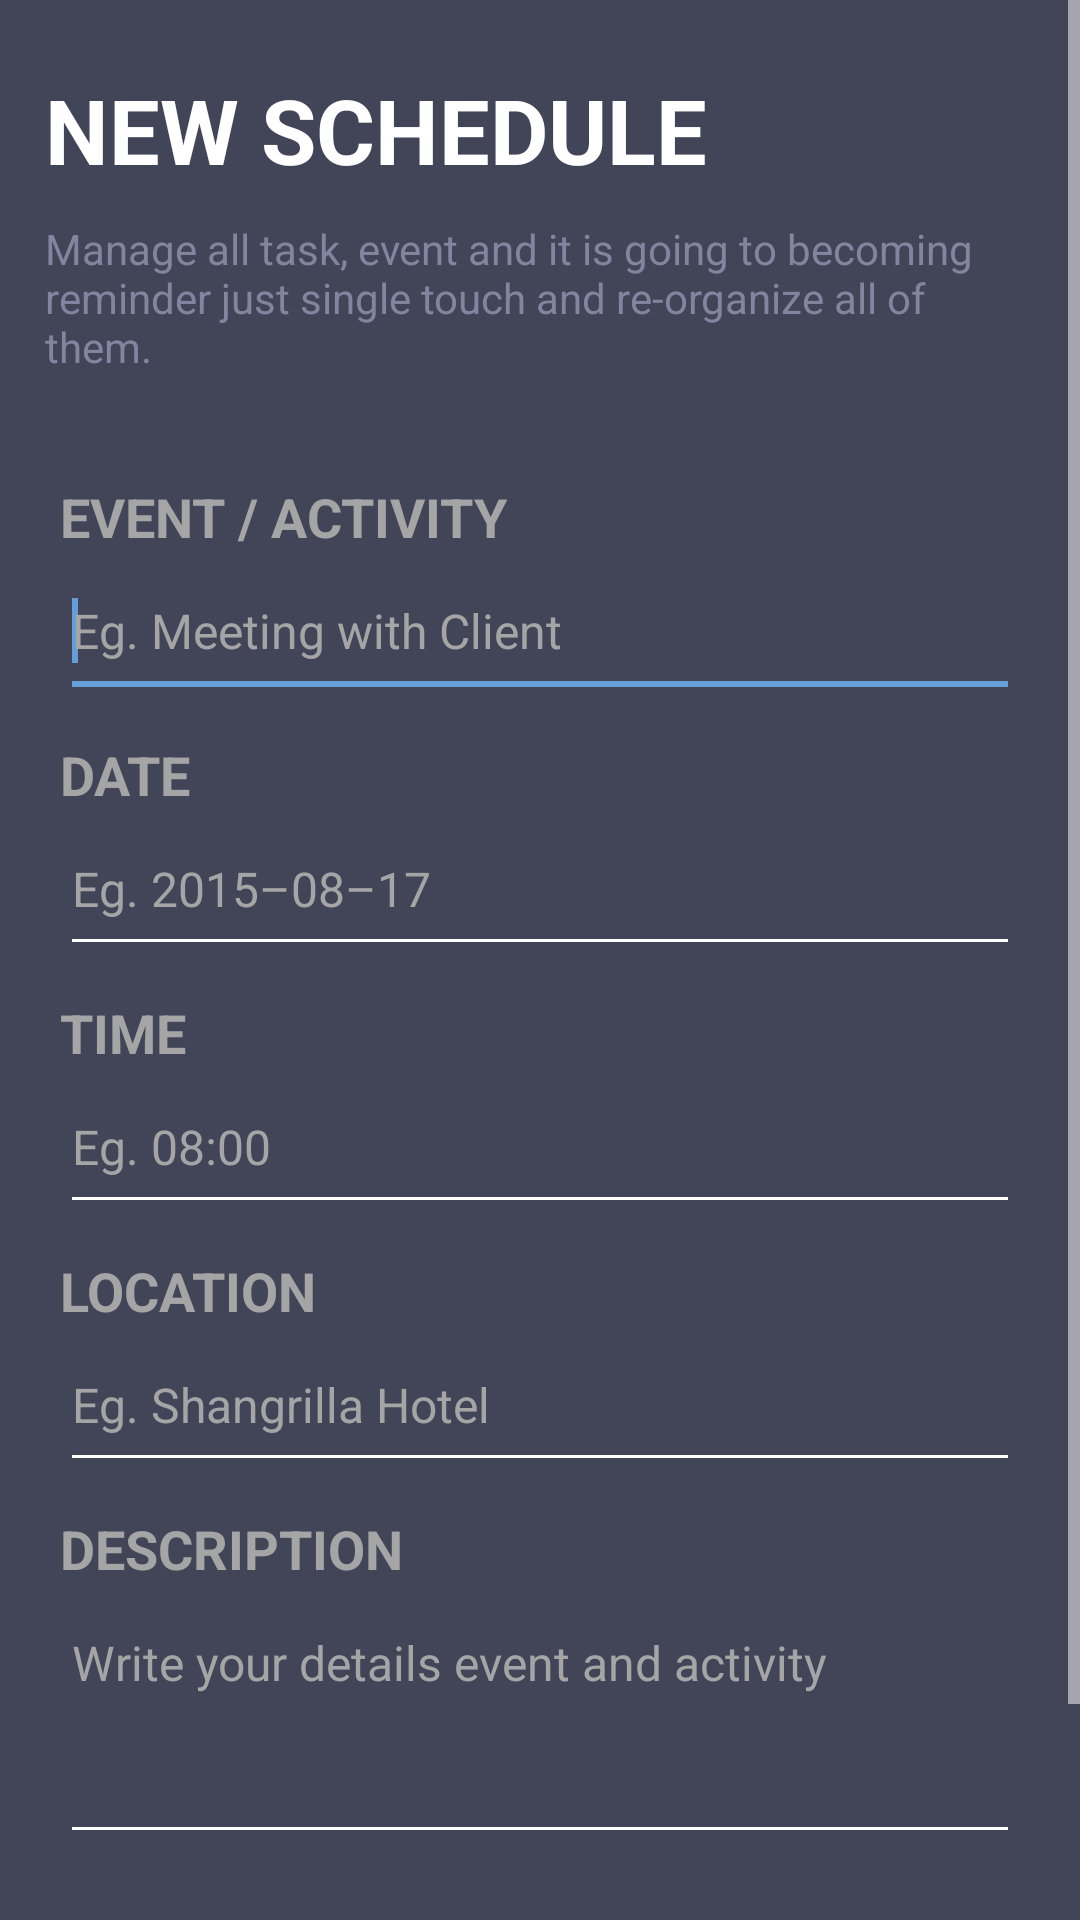

Write the Android layout XML for this screen, with the resource values it uses.
<!-- AndroidManifest.xml: application theme AppTheme -->
<!-- res/layout/activity_schedule_add.xml -->
<?xml version="1.0" encoding="utf-8"?>
<ScrollView
    xmlns:android="http://schemas.android.com/apk/res/android"
    android:layout_height="match_parent"
    android:layout_width="match_parent"
    android:background="@color/background">

    <LinearLayout
        android:layout_width="match_parent"
        android:layout_height="wrap_content"
        android:orientation="vertical">

        <RelativeLayout
            android:layout_width="match_parent"
            android:layout_height="match_parent">

            <RelativeLayout
                android:id="@+id/header"
                android:layout_width="match_parent"
                android:layout_height="wrap_content"
                android:background="@color/background"
                android:padding="15dp">

                <TextView
                    android:id="@+id/labelTitle"
                    android:layout_width="wrap_content"
                    android:layout_height="wrap_content"
                    android:text="@string/title_schedule_new"
                    android:textColor="@color/white"
                    android:textSize="30sp"
                    android:textStyle="bold"
                    android:layout_marginTop="8dp"
                    android:layout_marginBottom="10dp"/>

                <TextView
                    android:id="@+id/labelSubtitle"
                    android:layout_width="wrap_content"
                    android:layout_height="wrap_content"
                    android:layout_below="@id/labelTitle"
                    android:textAppearance="?android:attr/textAppearanceSmall"
                    android:text="@string/subtitle_schedule"
                    android:textColor="@color/silver" />
            </RelativeLayout>

            <LinearLayout
                android:layout_width="match_parent" android:layout_height="match_parent"
                android:orientation="vertical"
                android:layout_below="@id/header"
                android:padding="20dp">

                <TextView
                    android:layout_width="wrap_content"
                    android:layout_height="wrap_content"
                    android:textAppearance="?android:attr/textAppearanceMedium"
                    android:textStyle="bold"
                    android:text="@string/label_field_event"
                    android:textColor="@color/gray" />

                <EditText
                    android:id="@+id/event"
                    android:layout_width="match_parent"
                    android:layout_height="wrap_content"
                    android:ems="10"
                    android:hint="@string/hint_event_text"
                    android:singleLine="true"
                    android:layout_marginBottom="10dp"
                    android:textColor="@color/white"
                    android:textColorHint="@color/gray"
                    android:paddingBottom="15dp"
                    android:paddingTop="15dp"
                    android:textSize="16sp"
                    android:maxLength="200"
                    android:inputType="text">

                    <requestFocus />
                </EditText>

                <TextView
                    android:id="@+id/infoEvent"
                    android:layout_width="wrap_content"
                    android:layout_height="wrap_content"
                    android:layout_marginBottom="15dp"
                    android:text="@string/dummy_text_medium"
                    android:textAppearance="?android:attr/textAppearanceSmall"
                    android:textColor="@color/red_light"
                    android:visibility="gone" />

                <TextView
                    android:layout_width="wrap_content"
                    android:layout_height="wrap_content"
                    android:textAppearance="?android:attr/textAppearanceMedium"
                    android:textStyle="bold"
                    android:text="@string/label_field_date"
                    android:textColor="@color/gray" />

                <EditText
                    android:id="@+id/date"
                    android:layout_width="match_parent"
                    android:layout_height="wrap_content"
                    android:ems="10"
                    android:hint="@string/hint_date_text"
                    android:singleLine="true"
                    android:layout_marginBottom="10dp"
                    android:textColor="@color/white"
                    android:textColorHint="@color/gray"
                    android:paddingBottom="15dp"
                    android:paddingTop="15dp"
                    android:textSize="16sp"
                    android:maxLength="10"
                    android:inputType="date">
                </EditText>

                <TextView
                    android:id="@+id/infoDate"
                    android:layout_width="wrap_content"
                    android:layout_height="wrap_content"
                    android:layout_marginBottom="15dp"
                    android:text="@string/dummy_text_medium"
                    android:textAppearance="?android:attr/textAppearanceSmall"
                    android:textColor="@color/red_light"
                    android:visibility="gone" />

                <TextView
                    android:layout_width="wrap_content"
                    android:layout_height="wrap_content"
                    android:textAppearance="?android:attr/textAppearanceMedium"
                    android:textStyle="bold"
                    android:text="@string/label_field_time"
                    android:textColor="@color/gray" />

                <EditText
                    android:id="@+id/time"
                    android:layout_width="match_parent"
                    android:layout_height="wrap_content"
                    android:ems="10"
                    android:hint="@string/hint_time_text"
                    android:singleLine="true"
                    android:maxLength="8"
                    android:layout_marginBottom="10dp"
                    android:textColor="@color/white"
                    android:textColorHint="@color/gray"
                    android:paddingBottom="15dp"
                    android:paddingTop="15dp"
                    android:textSize="16sp"
                    android:inputType="time">
                </EditText>

                <TextView
                    android:id="@+id/infoTime"
                    android:layout_width="wrap_content"
                    android:layout_height="wrap_content"
                    android:layout_marginBottom="15dp"
                    android:text="@string/dummy_text_medium"
                    android:textAppearance="?android:attr/textAppearanceSmall"
                    android:textColor="@color/red_light"
                    android:visibility="gone" />

                <TextView
                    android:layout_width="wrap_content"
                    android:layout_height="wrap_content"
                    android:textAppearance="?android:attr/textAppearanceMedium"
                    android:textStyle="bold"
                    android:text="@string/label_field_location"
                    android:textColor="@color/gray" />

                <EditText
                    android:id="@+id/location"
                    android:layout_width="match_parent"
                    android:layout_height="wrap_content"
                    android:ems="10"
                    android:hint="@string/hint_location_text"
                    android:singleLine="true"
                    android:layout_marginBottom="10dp"
                    android:textColor="@color/white"
                    android:textColorHint="@color/gray"
                    android:paddingBottom="15dp"
                    android:paddingTop="15dp"
                    android:maxLength="200"
                    android:textSize="16sp"
                    android:inputType="text">
                </EditText>

                <TextView
                    android:id="@+id/infoLocation"
                    android:layout_width="wrap_content"
                    android:layout_height="wrap_content"
                    android:layout_marginBottom="15dp"
                    android:text="@string/dummy_text_medium"
                    android:textAppearance="?android:attr/textAppearanceSmall"
                    android:textColor="@color/red_light"
                    android:visibility="gone" />

                <TextView
                    android:layout_width="wrap_content"
                    android:layout_height="wrap_content"
                    android:textAppearance="?android:attr/textAppearanceMedium"
                    android:textStyle="bold"
                    android:text="@string/label_field_description"
                    android:textColor="@color/gray" />

                <EditText
                    android:id="@+id/description"
                    android:layout_width="match_parent"
                    android:layout_height="wrap_content"
                    android:ems="10"
                    android:gravity="top"
                    android:hint="@string/hint_description_text"
                    android:layout_marginBottom="20dp"
                    android:textColor="@color/white"
                    android:textColorHint="@color/gray"
                    android:paddingBottom="15dp"
                    android:paddingTop="15dp"
                    android:textSize="16sp"
                    android:lines="3"
                    android:inputType="textMultiLine">
                </EditText>

                <TextView
                    android:id="@+id/infoDescription"
                    android:layout_width="wrap_content"
                    android:layout_height="wrap_content"
                    android:layout_marginBottom="15dp"
                    android:text="@string/dummy_text_medium"
                    android:textAppearance="?android:attr/textAppearanceSmall"
                    android:textColor="@color/red_light"
                    android:visibility="gone" />

                <Button
                    android:id="@+id/buttonSave"
                    android:layout_width="wrap_content"
                    android:layout_height="wrap_content"
                    android:paddingLeft="85dp"
                    android:paddingRight="85dp"
                    android:background="@drawable/button"
                    android:layout_gravity="center_horizontal"
                    android:text="@string/label_button_save"
                    android:textColor="@color/white"
                    android:textAppearance="?android:attr/textAppearanceMedium"
                    android:textStyle="bold"
                    android:layout_marginTop="15dp"/>

            </LinearLayout>

            <LinearLayout
                android:id="@+id/loadingScreen"
                android:layout_width="fill_parent"
                android:layout_height="fill_parent"
                android:background="#DD000000"
                android:clickable="true"
                android:gravity="center"
                android:orientation="vertical"
                android:visibility="gone" >

                <ImageView
                    android:id="@+id/loadingIcon"
                    android:layout_width="wrap_content"
                    android:layout_height="wrap_content"
                    android:contentDescription="@string/description_general"
                    android:src="@drawable/loading0001" />
            </LinearLayout>

        </RelativeLayout>

    </LinearLayout>

</ScrollView>
<!-- resources referenced by this layout -->
<resources>
  <color name="background">#424458</color>
  <color name="gray">#a5a5a5</color>
  <color name="red_light">#dc6263</color>
  <color name="silver">#8285a0</color>
  <color name="white">#ffffff</color>
  <!-- drawable button (drawable) -->
  <?xml version="1.0" encoding="utf-8"?>
  <selector xmlns:android="http://schemas.android.com/apk/res/android" >
      <item android:state_pressed="true" >
          <shape android:shape="rectangle"  >
              <corners android:radius="3dip" />
              <stroke android:width="1dip" android:color="@color/blue_dark" />
              <solid android:color="@color/blue_dark"/>
          </shape>
      </item>
      <item android:state_focused="true">
          <shape android:shape="rectangle"  >
              <corners android:radius="3dip" />
              <stroke android:width="1dip" android:color="@color/blue_dark" />
              <solid android:color="@color/blue_dark"/>
          </shape>
      </item>
      <item >
          <shape android:shape="rectangle"  >
              <corners android:radius="3dip" />
              <stroke android:width="1dip" android:color="@color/blue_light" />
              <solid android:color="@color/blue_light"/>
          </shape>
      </item>
  </selector>
  <!-- drawable loading0001: png bitmap (drawable, 2328 bytes) -->
  <string name="description_general">No Description Here</string>
  <string name="dummy_text_medium">Dolor amet isum dummy text</string>
  <string name="hint_date_text">Eg. 2015–08–17</string>
  <string name="hint_description_text">Write your details event and activity</string>
  <string name="hint_event_text">Eg. Meeting with Client</string>
  <string name="hint_location_text">Eg. Shangrilla Hotel</string>
  <string name="hint_time_text">Eg. 08:00</string>
  <string name="label_button_save">SAVE</string>
  <string name="label_field_date">DATE</string>
  <string name="label_field_description">DESCRIPTION</string>
  <string name="label_field_event">EVENT / ACTIVITY</string>
  <string name="label_field_location">LOCATION</string>
  <string name="label_field_time">TIME</string>
  <string name="subtitle_schedule">Manage all task, event and it is going to becoming reminder just single touch and re-organize all of them.</string>
  <string name="title_schedule_new">NEW SCHEDULE</string>
  <style name="AppTheme" parent="Theme.AppCompat.Light.DarkActionBar">
          
          <item name="android:colorControlNormal">@color/white</item>
          <item name="android:colorControlActivated">@color/blue_light</item>
          <item name="android:colorControlHighlight">@color/blue_light</item>
      </style>
  <color name="blue_dark">#1a9bd7</color>
  <color name="blue_light">#64a0d7</color>
</resources>
